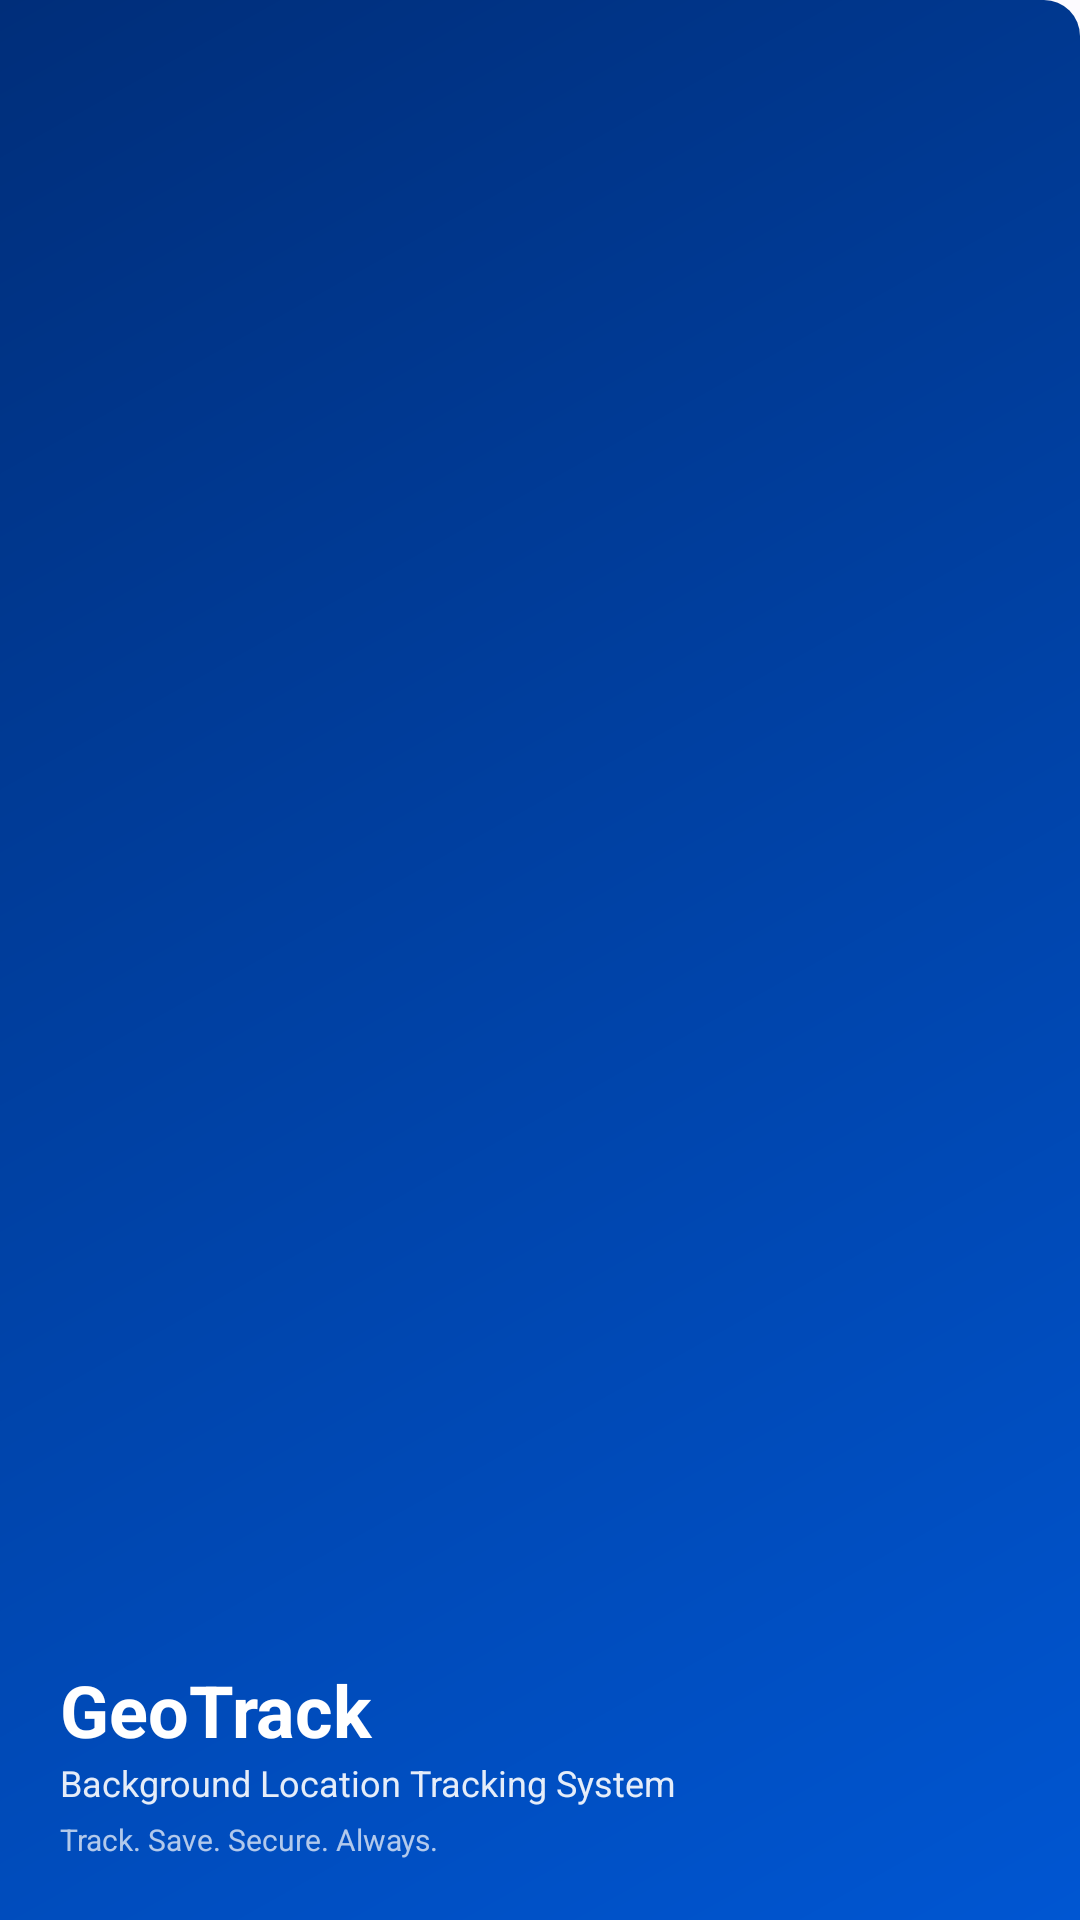

The Android layout XML behind this screen, and the referenced resources:
<!-- AndroidManifest.xml: application theme Theme.GeoTrack -->
<!-- res/layout/nav_header.xml -->
<?xml version="1.0" encoding="utf-8"?>
<LinearLayout xmlns:android="http://schemas.android.com/apk/res/android"
    xmlns:app="http://schemas.android.com/apk/res-auto"
    android:layout_width="match_parent"
    android:layout_height="260dp"
    android:background="@drawable/nav_bg"
    android:gravity="bottom"
    android:orientation="vertical"
    android:padding="20dp">

    <ImageView
        android:layout_marginTop="0dp"
        android:layout_width="107dp"
        android:layout_height="94dp"
        android:contentDescription="GeoTrack Logo"
        android:scaleType="fitCenter"
        android:src="@drawable/logo" />
    <TextView
        android:id="@+id/tv_nav_app_name"
        android:layout_width="match_parent"
        android:layout_height="wrap_content"
        android:text="GeoTrack"
        android:textColor="@color/white"
        android:textSize="24sp"
        android:textStyle="bold"
        android:layout_marginTop="16dp" />

    <TextView
        android:layout_width="match_parent"
        android:layout_height="wrap_content"
        android:text="Background Location Tracking System"
        android:textColor="@color/white"
        android:textSize="12sp"
        android:alpha="0.9" />

    <TextView
        android:layout_width="match_parent"
        android:layout_height="wrap_content"
        android:text="Track. Save. Secure. Always."
        android:textColor="@color/white"
        android:textSize="10sp"
        android:layout_marginTop="4dp"
        android:alpha="0.7" />

</LinearLayout>
<!-- resources referenced by this layout -->
<resources>
  <color name="white">#FFFFFFFF</color>
  <!-- drawable nav_bg (drawable) -->
  <?xml version="1.0" encoding="utf-8"?>
  <shape xmlns:android="http://schemas.android.com/apk/res/android"
      android:shape="rectangle">
  
      <gradient
          android:angle="135"
          android:startColor="@color/blue_gradient_start"
          android:endColor="@color/blue_gradient_end"
          android:type="linear" />
  
      <corners
          android:topRightRadius="12dp"
          android:topLeftRadius="0dp"
          android:bottomLeftRadius="0dp"
          android:bottomRightRadius="0dp" />
  
  </shape>
  <style name="Theme.GeoTrack" parent="Base.Theme.GeoTrack" />
  <color name="blue_gradient_start">#0056D2</color>
  <color name="blue_gradient_end">#002E7A</color>
  <style name="Base.Theme.GeoTrack" parent="Theme.Material3.Light.NoActionBar">
          <item name="android:statusBarColor">@color/primary</item>
          <item name="colorPrimary">@color/primary</item>
          <item name="colorOnPrimary">@color/on_primary</item>
          <item name="colorPrimaryContainer">@color/primary_container</item>
          <item name="colorSecondary">@color/secondary</item>
          <item name="colorSecondaryContainer">@color/secondary_container</item>
          <item name="android:windowBackground">@color/surface</item>
          <item name="colorSurface">@color/surface</item>
          <item name="colorError">@color/error</item>
      </style>
  <color name="primary">#0056D2</color>
  <color name="on_primary">#FFFFFF</color>
  <color name="primary_container">#D7E2FF</color>
  <color name="secondary">#565E71</color>
  <color name="secondary_container">#DAE2F9</color>
  <color name="surface">#FDFBFF</color>
  <color name="error">#BA1A1A</color>
</resources>
